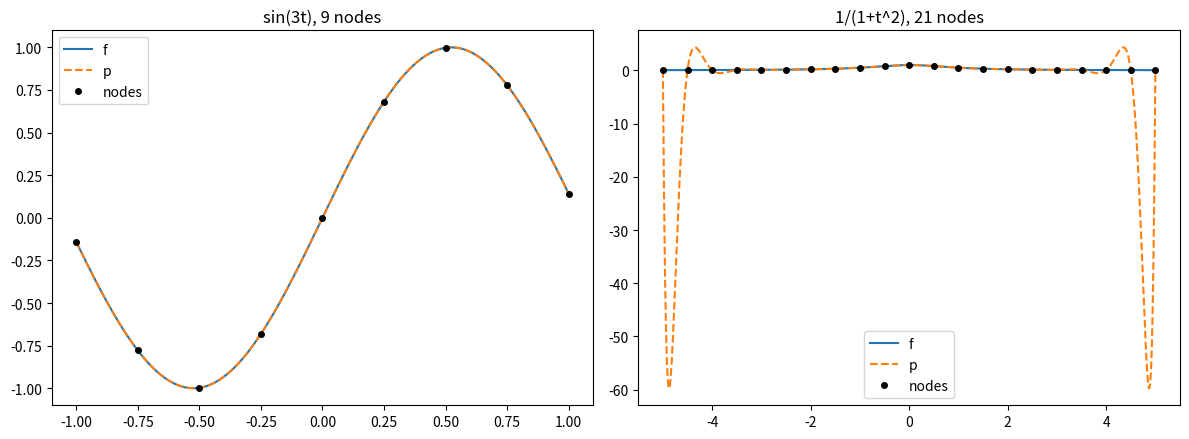

Source code (Python):
import numpy as np
import matplotlib.pyplot as plt
rng = np.random.default_rng(0)  # random number generator for test matrices


# same function as in P3
def rref(A, tol=1e-10):
    """Return (R, pivots): the RREF of A and the list of pivot columns."""
    R = np.array(A, dtype=float)  # work on a copy of A
    m, n = R.shape
    pivots = []
    r = 0  # row where the next pivot will be
    for c in range(n):
        if r == m:
            break
        # row with the largest absolute value in column c
        p = r
        for i in range(r + 1, m):
            if abs(R[i, c]) > abs(R[p, c]):
                p = i
        if abs(R[p, c]) < tol:
            R[r:, c] = 0  # only rounding errors are left here
            continue
        R[[r, p]] = R[[p, r]]
        R[r] = R[r] / R[r, c]
        for i in range(m):
            if i != r:
                R[i] = R[i] - R[i, c] * R[r]
        pivots.append(c)
        r += 1
    return R, pivots


def inverse(P):
    """Gauss-Jordan: row reduce (P | I) and take the right block."""
    n = len(P)
    # tol=0: the 21 x 21 Vandermonde matrix can have small pivots that are not zero
    R, pivots = rref(np.hstack([P, np.eye(n)]), tol=0)
    if pivots != list(range(n)):
        raise np.linalg.LinAlgError("matrix is singular")
    return R[:, n:]


def dual_basis(P):
    """Rows of the result are the dual basis of the columns of P."""
    return inverse(P)


def vandermonde(t, d):
    """V[k, j] = t_k ** j"""
    return np.array([[tk ** j for j in range(d + 1)] for tk in t], dtype=float)


def interpolate(f, t):
    """Coefficients of p = sum_k f(t_k) L_k. The columns of V^-1 are the L_k."""
    L = dual_basis(vandermonde(t, len(t) - 1))
    coef = np.zeros(len(t))
    for k in range(len(t)):
        coef = coef + f(t[k]) * L[:, k]
    return coef


def evaluate(coef, x):
    """Value of the polynomial with these coefficients (Horner's method)."""
    y = np.zeros_like(x)
    for a in coef[::-1]:
        y = y * x + a
    return y


def main():
    # random basis
    P = rng.normal(size=(5, 5))
    r = dual_basis(P)
    print("r_i b_j is the identity:", np.allclose(r @ P, np.eye(5)))
    print("agrees with np.linalg.inv:", np.allclose(r, np.linalg.inv(P)))
    x = rng.normal(size=5)
    x2 = np.zeros(5)
    for i in range(5):
        x2 = x2 + (r[i] @ x) * P[:, i]
    print("x = sum (r_i x) b_i:", np.allclose(x, x2))

    # Why are the L_j the columns of V^-1?
    # If c is the coefficient vector of p, then (V c)_k = p(t_k).
    # L_j has value 1 at t_j and 0 at the other nodes, so V c = e_j.
    # Then c = V^-1 e_j, and this is the j-th column of V^-1.
    L = dual_basis(vandermonde([-1, 0, 1], 2))
    print("V^-1 for nodes -1, 0, 1:\n", np.round(L, 10) + 0.0)
    # Example 8.9: x(x-1)/2, 1-x^2, x(x+1)/2
    example = np.array([[0, -0.5, 0.5], [1, 0, -1], [0, 0.5, 0.5]]).T
    print("agrees with Example 8.9:", np.allclose(L, example))

    # interpolation
    cases = [
        (lambda t: np.sin(3 * t), -1, 1, 9, "sin(3t), 9 nodes"),
        (lambda t: 1 / (1 + t ** 2), -5, 5, 21, "1/(1+t^2), 21 nodes"),
    ]
    fig, axes = plt.subplots(1, 2, figsize=(12, 4.5))
    for ax, (f, a, b, n, name) in zip(axes, cases):
        t = np.linspace(a, b, n)
        coef = interpolate(f, t)
        s = np.linspace(a, b, 1001)
        p = evaluate(coef, s)
        error = np.abs(p - f(s))
        middle = np.abs(s) < (b - a) / 4
        print(name)
        print("  error at the nodes:", np.abs(evaluate(coef, t) - f(t)).max())
        print("  largest error:", error.max(), "at t =", s[error.argmax()])
        print("  largest error in the middle half:", error[middle].max())
        ax.plot(s, f(s), label="f")
        ax.plot(s, p, "--", label="p")
        ax.plot(t, f(t), "ko", ms=4, label="nodes")
        ax.set_title(name)
        ax.legend()
    fig.tight_layout()
    fig.savefig("p12.png", dpi=150)

    # What goes wrong: sin(3t) is fine everywhere. For 1/(1+t^2) the polynomial
    # is good in the middle, but near -5 and 5 it oscillates a lot between
    # the nodes. It still goes through all the nodes.
    # More equally spaced nodes do not help, the oscillations become bigger.


if __name__ == "__main__":
    main()
